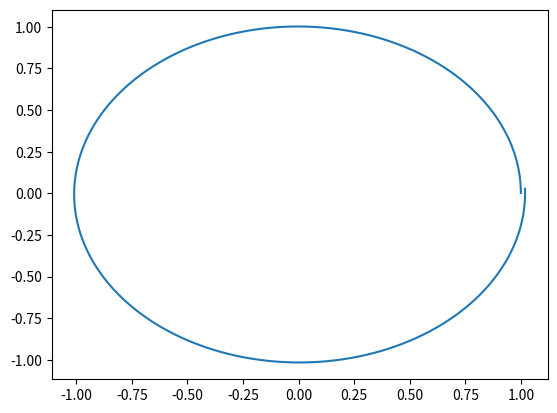

The matplotlib source for this figure:

##Milestone 1 Kepler usando Crank-Nicolson

from numpy import array, zeros
import matplotlib.pyplot as plt

u = array( [1, 0, 0, 1] )  #Condición inicial de la ecuación diferncial
n=3200                    #Número de pasos de tiempo
dt=0.001                   #Paso de tiempo 

x = array( zeros(n) )     #Posición x del vector de posición   
y = array( zeros(n))      #Posición y del vector de posición

x[0] = u[0]                 #Asigno el primer valor de la x del vector de posición al primer valor de la condición inicial de u en x
y[0] = u[1]                 #Asigno el primer valor de la y del vector de posición al primer valor de la condición inicial de u en y

for i in range(0,n):

    F_e = array( [ u[2], u[3], -u[0]/(u[0]**2+u[1]**2)**1.5 , -u[1]/( u[0]**2 + u[1]**2)**1.5] )  #Froumula de F=[dot(rx), dot(ry), dot(dot(rx)), dot(dot(ry))] velocidad en x y en y, aceleración en x y en y

    # Para calcular la solución u en el tiempo siguiente con Crank-Nicolsón necesito F en el punto siguiente

    u = u + dt * F_e 

    # Una vez calculada la solución con Euler vuelvo a calcular F con esa solución

    F_CN = array( [ u[2], u[3], -u[0]/(u[0]**2+u[1]**2)**1.5 , -u[1]/( u[0]**2 + u[1]**2)**1.5] )

    # Por último calculo la solución final del problema con la expresión de Crank-Nicolson 

    u = u + 1/2 * dt * ( F_CN + F_e )

    x[i] = u[0]           #Meto las nueva componente calculada de la coordenada x en la matrix de x
    y[i] = u[1]           #Meto la nuueva componente calculada de la coordenada y en la matrix de y

plt.plot(x,y)
plt.show()

del()





